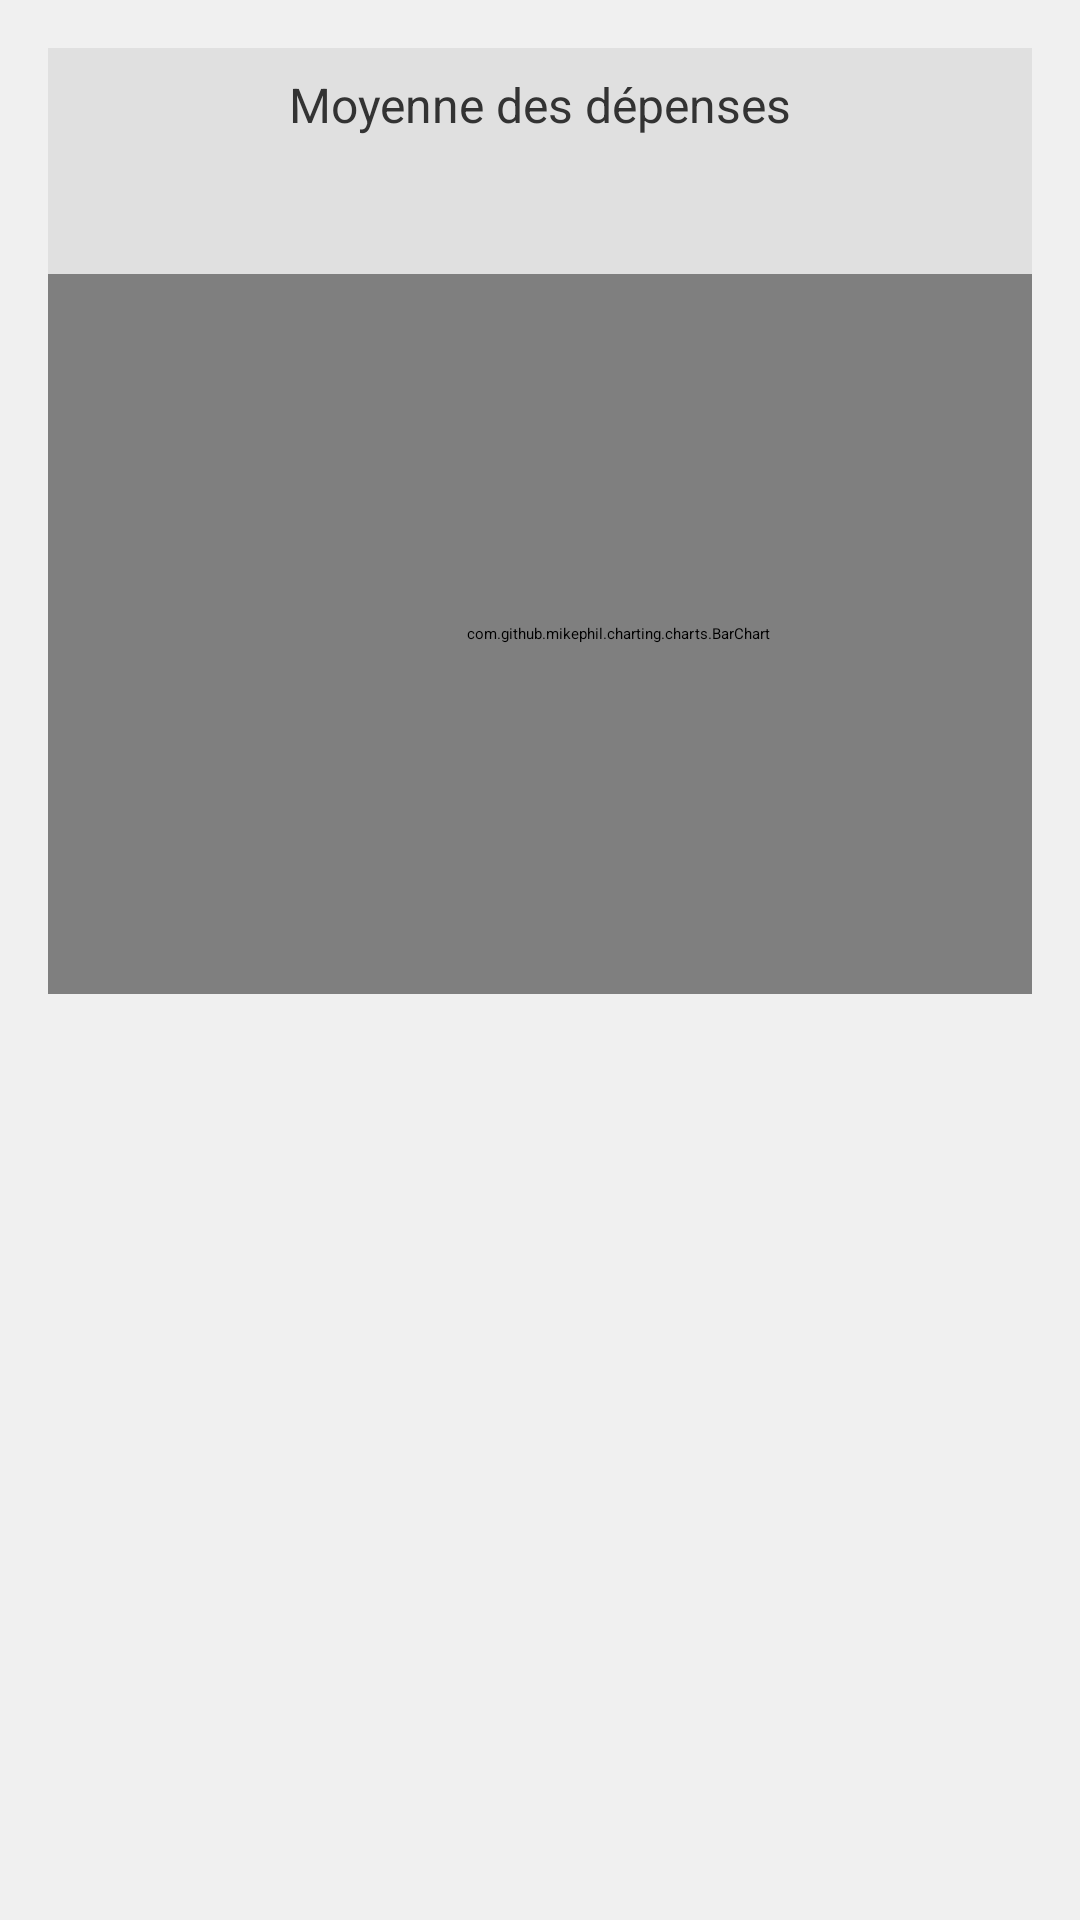

Write the Android layout XML for this screen, with the resource values it uses.
<!-- AndroidManifest.xml: application theme Theme.GestionDepenses -->
<!-- res/layout/activity_stats.xml -->
<?xml version="1.0" encoding="utf-8"?>
<LinearLayout xmlns:android="http://schemas.android.com/apk/res/android"
    android:layout_width="match_parent"
    android:layout_height="match_parent"
    android:orientation="vertical"
    android:padding="16dp"
    android:background="#F0F0F0">

    <TextView
        android:id="@+id/statsTextView"
        android:layout_width="match_parent"
        android:layout_height="wrap_content"
        android:text="@string/stats"
        android:textSize="16sp"
        android:textColor="#333333"
        android:gravity="center"
        android:padding="8dp"
        android:background="#E0E0E0" />

    <TextView
        android:id="@+id/moyenneTextView"
        android:layout_width="match_parent"
        android:layout_height="wrap_content"
        android:textSize="16sp"
        android:textColor="#333333"
        android:gravity="center"
        android:padding="8dp"
        android:background="#E0E0E0" />

    <com.github.mikephil.charting.charts.BarChart
        android:id="@+id/barChart"
        android:layout_width="380dp"
        android:layout_height="240dp" />


</LinearLayout>
<!-- resources referenced by this layout -->
<resources>
  <string name="stats">Moyenne des dépenses</string>
</resources>
